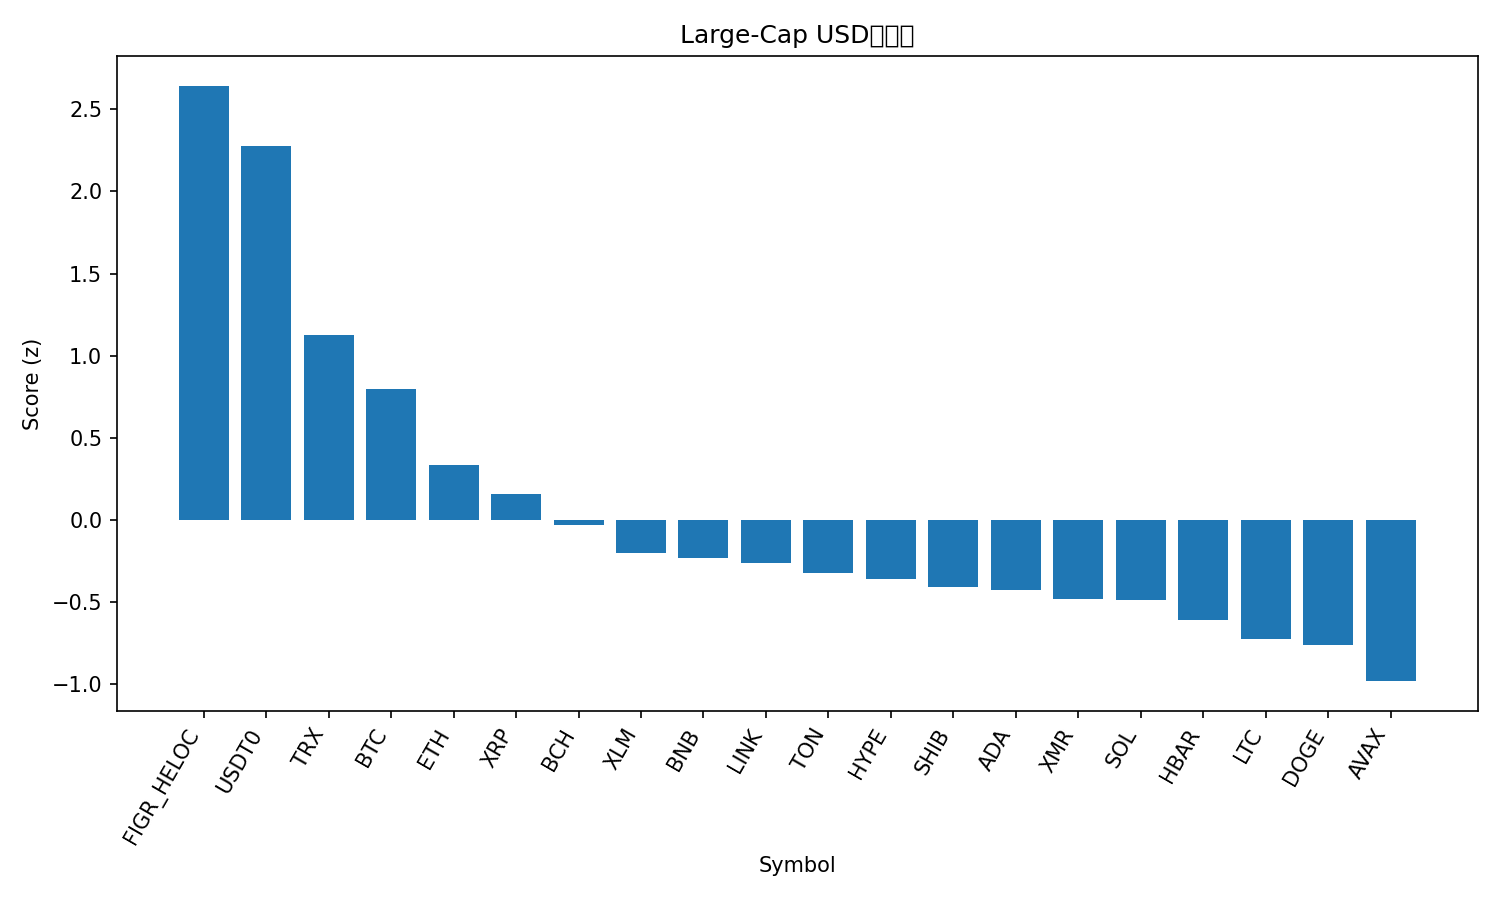

The table this chart was drawn from, first rows:
rank, name, symbol, price, pct_1h, pct_24h, pct_7d, pct_1h_vs_btc, pct_24h_vs_btc, pct_7d_vs_btc, market_cap_rank, market_cap, volume_usd, score
1, Figure Heloc, FIGR_HELOC, 1.043, 0.0, 1.94, 1.246, 1.37, 5.871, 12.93, 14, 13612027470, 125061690, 2.643
2, USDT0, USDT0, 0.9995, -0.04308, -0.1098, -0.05893, 1.327, 3.821, 11.63, 28, 7663461414, 468068120, 2.276
3, TRON, TRX, 0.3132, -1.2, -2.713, -6.882, 0.1692, 1.218, 4.806, 9, 29691489239, 981879435, 1.129
4, Bitcoin, BTC, 107057, -1.37, -3.931, -11.69, 0.0, 0.0, 0.0, 1, 2139242309788, 86317040452, 0.7981
5, Ethereum, ETH, 3831, -1.97, -4.793, -12.31, -0.6005, -0.8618, -0.6219, 2, 463221376154, 45278184945, 0.3364
6, XRP, XRP, 2.3, -1.884, -5.053, -18.58, -0.5141, -1.122, -6.892, 5, 138179336101, 6917035421, 0.1577
7, Bitcoin Cash, BCH, 493.2, -2.085, -5.855, -16.52, -0.7151, -1.924, -4.835, 19, 9854345569, 294359452, -0.02879
8, Stellar, XLM, 0.3048, -1.969, -6.741, -20.53, -0.5993, -2.81, -8.842, 21, 9765389445, 311693198, -0.1985
9, BNB, BNB, 1109, -2.428, -6.693, -12.31, -1.058, -2.762, -0.624, 4, 154747147743, 4231141912, -0.2303
10, Chainlink, LINK, 16.97, -1.992, -6.443, -24.71, -0.6228, -2.512, -13.02, 17, 11843944636, 975586296, -0.2604
11, Toncoin, TON, 2.12, -2.472, -5.564, -22.46, -1.103, -1.633, -10.77, 36, 5337684674, 219667427, -0.319
12, Hyperliquid, HYPE, 35.89, -2.866, -5.178, -18.04, -1.496, -1.247, -6.348, 20, 9747687574, 689114307, -0.3575
13, Shiba Inu, SHIB, 9.75e-06, -2.59, -6.231, -19.23, -1.221, -2.3, -7.541, 33, 5761922609, 213708193, -0.4071
14, Cardano, ADA, 0.6301, -2.421, -6.3, -23.31, -1.052, -2.369, -11.62, 11, 23077789359, 1556669428, -0.4241
15, Monero, XMR, 293, -2.258, -8.642, -13.6, -0.8886, -4.711, -1.907, 35, 5440239471, 186486178, -0.4782
16, Solana, SOL, 181.7, -2.719, -6.596, -17.87, -1.349, -2.665, -6.178, 6, 99930572257, 10037011805, -0.4851
17, Hedera, HBAR, 0.1662, -2.337, -7.851, -22.7, -0.9671, -3.92, -11.02, 30, 7065670776, 313807780, -0.607
18, Litecoin, LTC, 89.17, -2.677, -6.191, -31.29, -1.308, -2.261, -19.6, 31, 6834411855, 857887569, -0.7232
19, Dogecoin, DOGE, 0.1842, -2.622, -7.3, -26.95, -1.253, -3.369, -15.26, 10, 27998017622, 3268290697, -0.7623
20, Avalanche, AVAX, 20.11, -2.582, -8.498, -29.15, -1.212, -4.567, -17.46, 26, 8602026196, 851185723, -0.9797
21, Sui, SUI, 2.45, -2.733, -9.036, -29.26, -1.363, -5.105, -17.57, 24, 8898551685, 1718866296, -1.141
